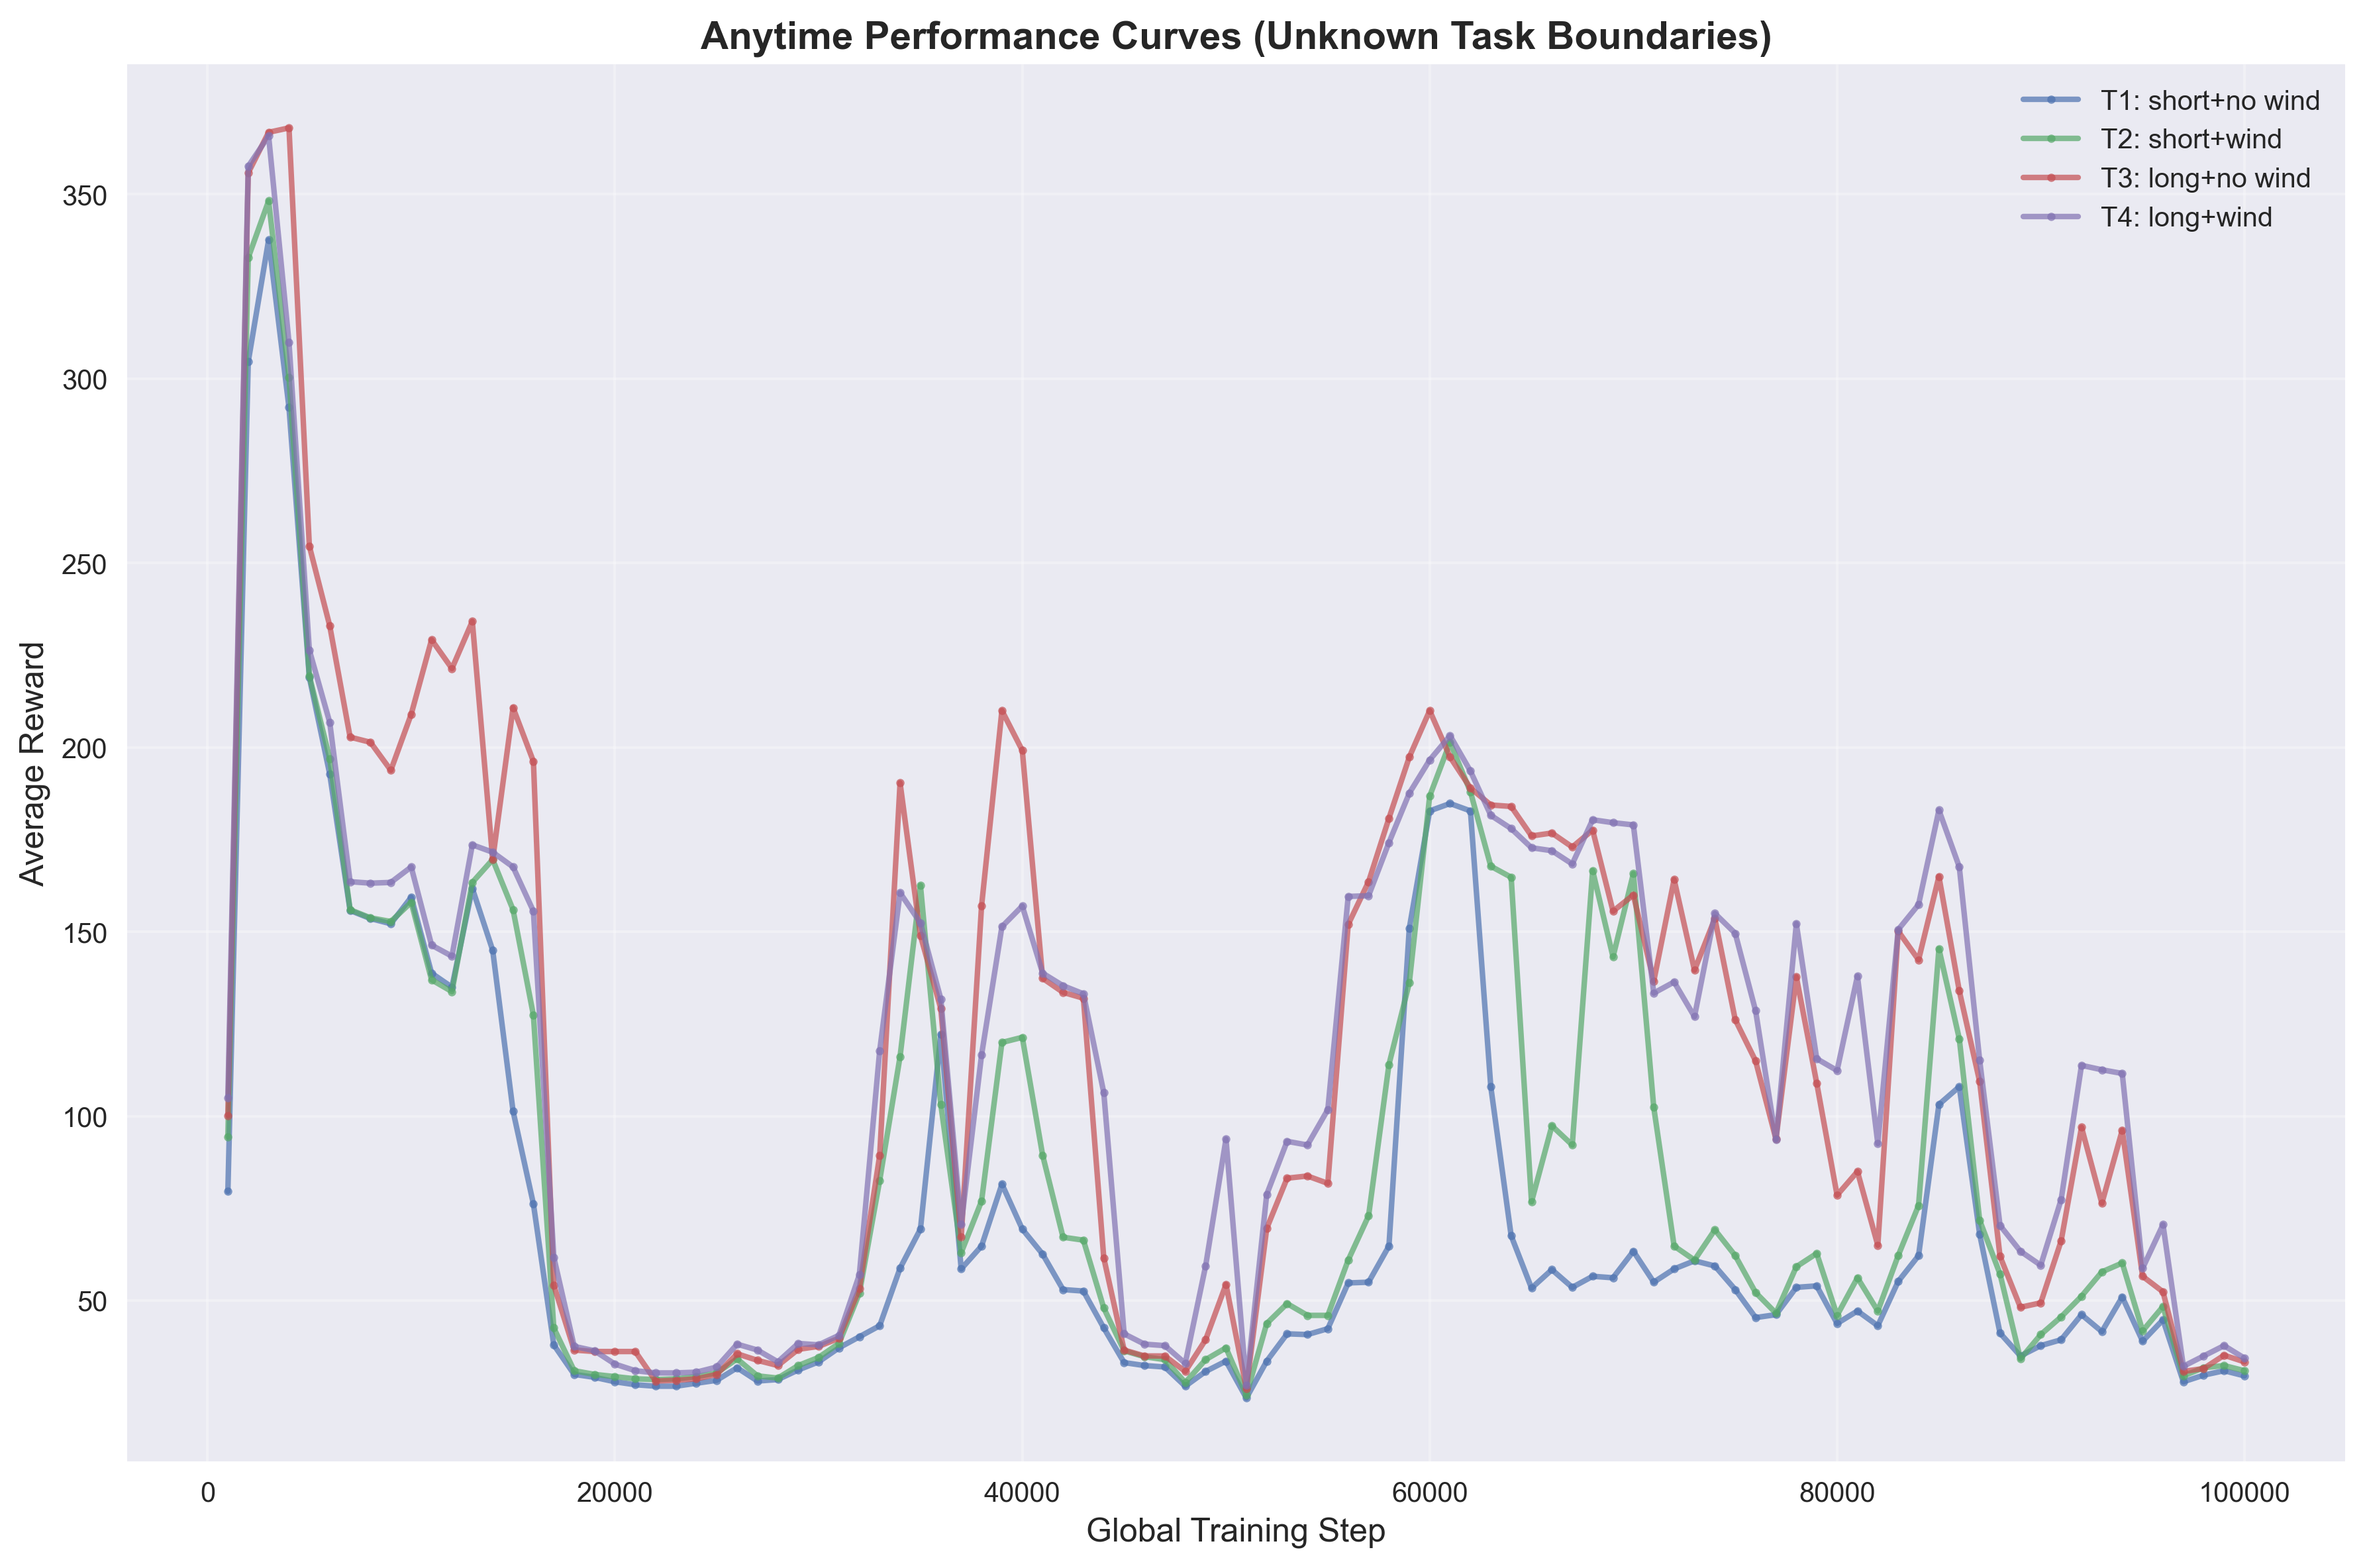

Data behind this chart, as committed beside it:
task_id, task_name, global_step, average_reward
1, T1: short+no wind, 1000, 79.6
1, T1: short+no wind, 2000, 304.6
1, T1: short+no wind, 3000, 337.6
1, T1: short+no wind, 4000, 292.2
1, T1: short+no wind, 5000, 219.0
1, T1: short+no wind, 6000, 192.8
1, T1: short+no wind, 7000, 155.8
1, T1: short+no wind, 8000, 153.6
1, T1: short+no wind, 9000, 152.2
1, T1: short+no wind, 10000, 159.4
1, T1: short+no wind, 11000, 138.8
1, T1: short+no wind, 12000, 135.0
1, T1: short+no wind, 13000, 161.8
1, T1: short+no wind, 14000, 145.0
1, T1: short+no wind, 15000, 101.4
1, T1: short+no wind, 16000, 76.2
1, T1: short+no wind, 17000, 38.0
1, T1: short+no wind, 18000, 30.0
1, T1: short+no wind, 19000, 29.2
1, T1: short+no wind, 20000, 28.0
1, T1: short+no wind, 21000, 27.2
1, T1: short+no wind, 22000, 26.8
1, T1: short+no wind, 23000, 26.8
1, T1: short+no wind, 24000, 27.6
1, T1: short+no wind, 25000, 28.4
1, T1: short+no wind, 26000, 31.8
1, T1: short+no wind, 27000, 28.2
1, T1: short+no wind, 28000, 28.6
1, T1: short+no wind, 29000, 31.2
1, T1: short+no wind, 30000, 33.4
1, T1: short+no wind, 31000, 37.2
1, T1: short+no wind, 32000, 40.2
1, T1: short+no wind, 33000, 43.2
1, T1: short+no wind, 34000, 58.8
1, T1: short+no wind, 35000, 69.4
1, T1: short+no wind, 36000, 122.2
1, T1: short+no wind, 37000, 58.6
1, T1: short+no wind, 38000, 64.8
1, T1: short+no wind, 39000, 81.6
1, T1: short+no wind, 40000, 69.4
1, T1: short+no wind, 41000, 62.6
1, T1: short+no wind, 42000, 53.0
1, T1: short+no wind, 43000, 52.6
1, T1: short+no wind, 44000, 42.6
1, T1: short+no wind, 45000, 33.2
1, T1: short+no wind, 46000, 32.4
1, T1: short+no wind, 47000, 32.0
1, T1: short+no wind, 48000, 26.8
1, T1: short+no wind, 49000, 30.8
1, T1: short+no wind, 50000, 33.6
1, T1: short+no wind, 51000, 23.6
1, T1: short+no wind, 52000, 33.6
1, T1: short+no wind, 53000, 41.0
1, T1: short+no wind, 54000, 40.8
1, T1: short+no wind, 55000, 42.4
1, T1: short+no wind, 56000, 54.8
1, T1: short+no wind, 57000, 55.0
1, T1: short+no wind, 58000, 64.8
1, T1: short+no wind, 59000, 151.0
1, T1: short+no wind, 60000, 182.8
... 340 more rows
